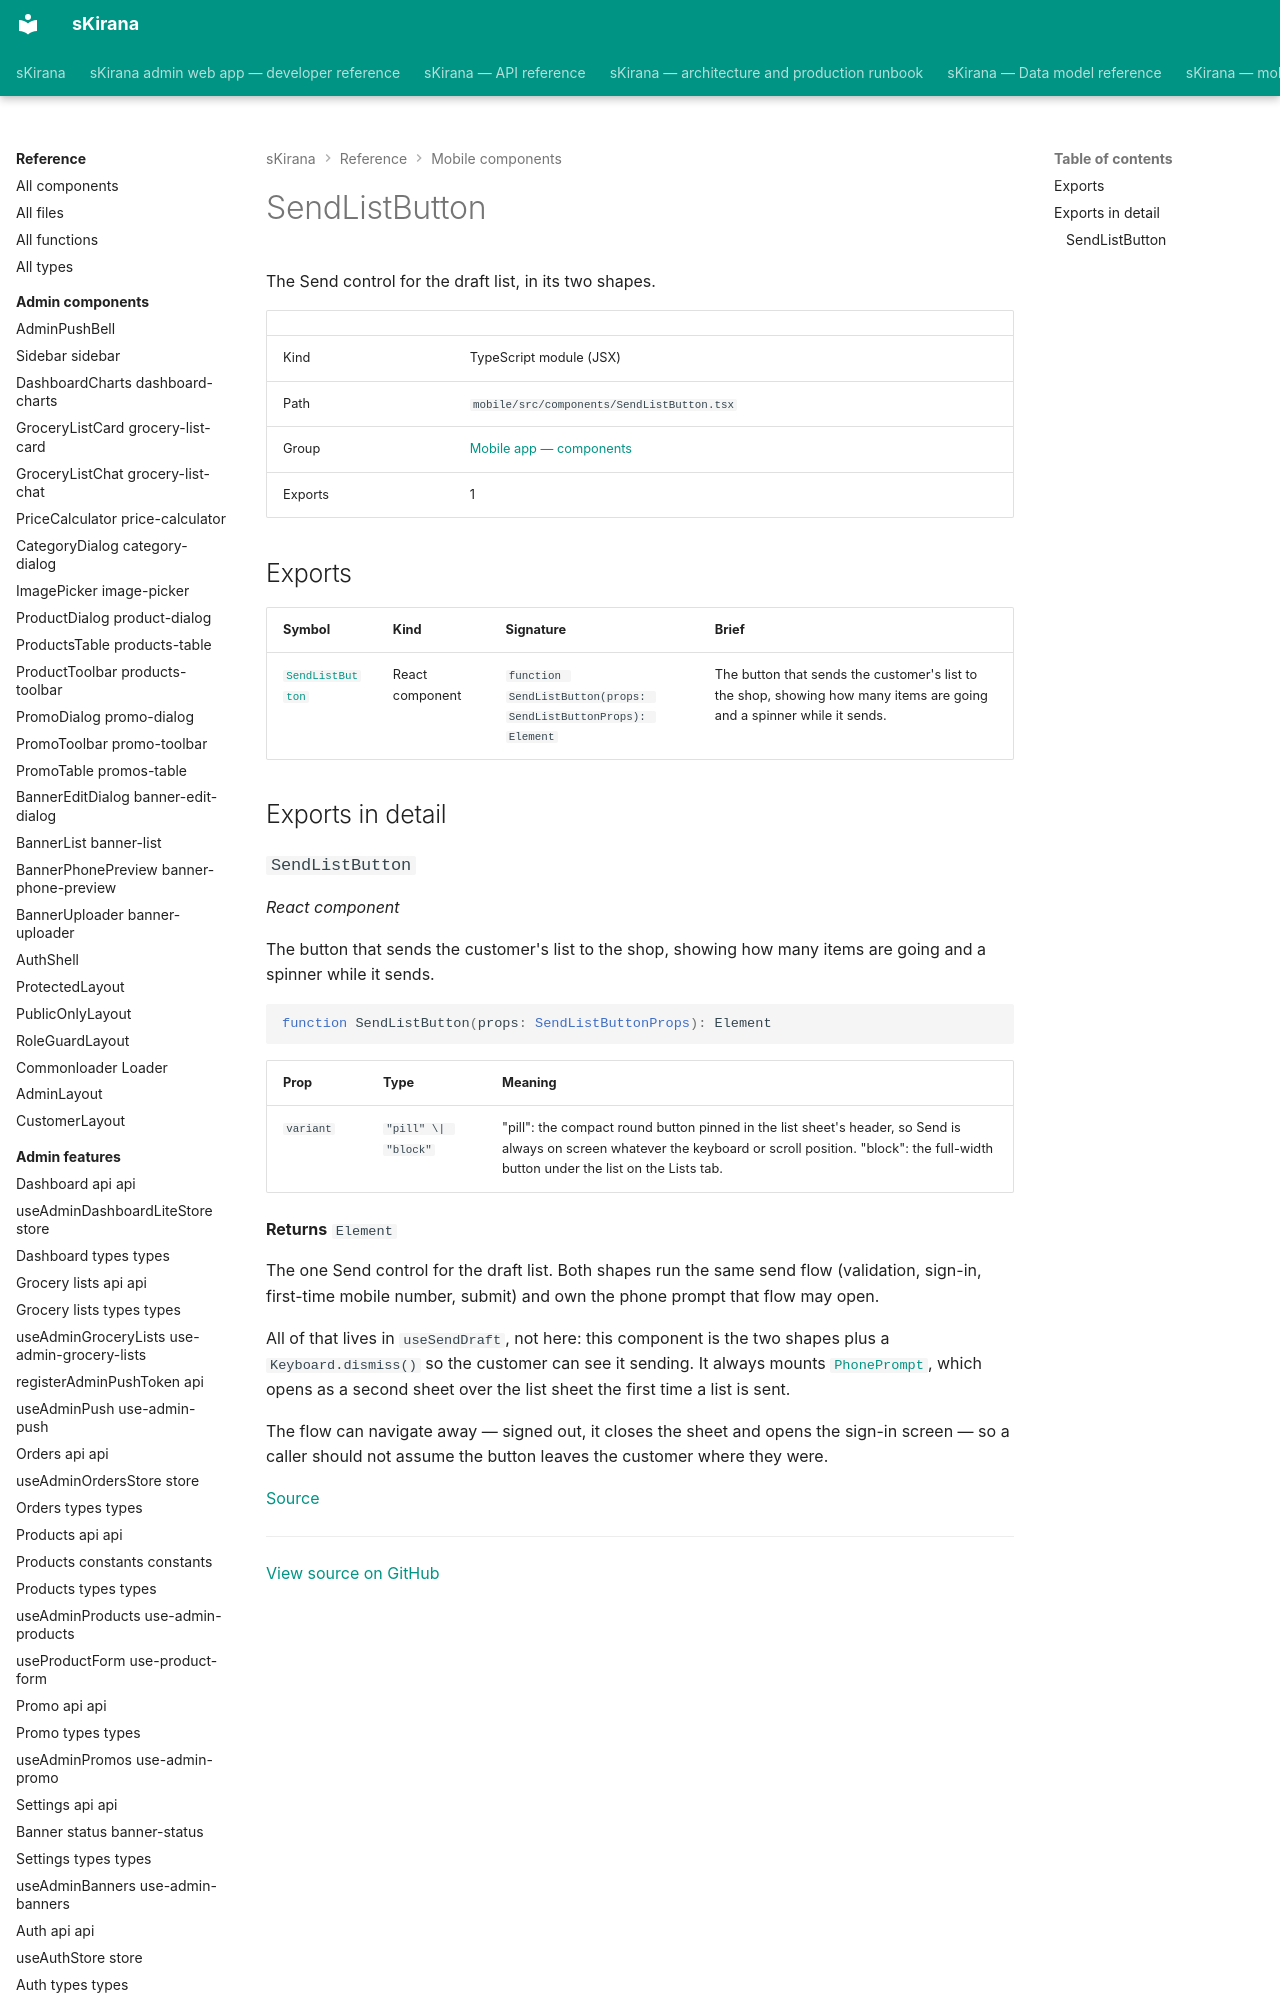

repository: shiv-anshu-gupta/TypeScriptProject · page: reference/mobile-components/components-send-list-button/index.html · generator: mkdocs

# SendListButton

The Send control for the draft list, in its two shapes.

|  |  |
|---|---|
| Kind | TypeScript module (JSX) |
| Path | `mobile/src/components/SendListButton.tsx` |
| Group | [Mobile app — components](index.md) |
| Exports | 1 |
